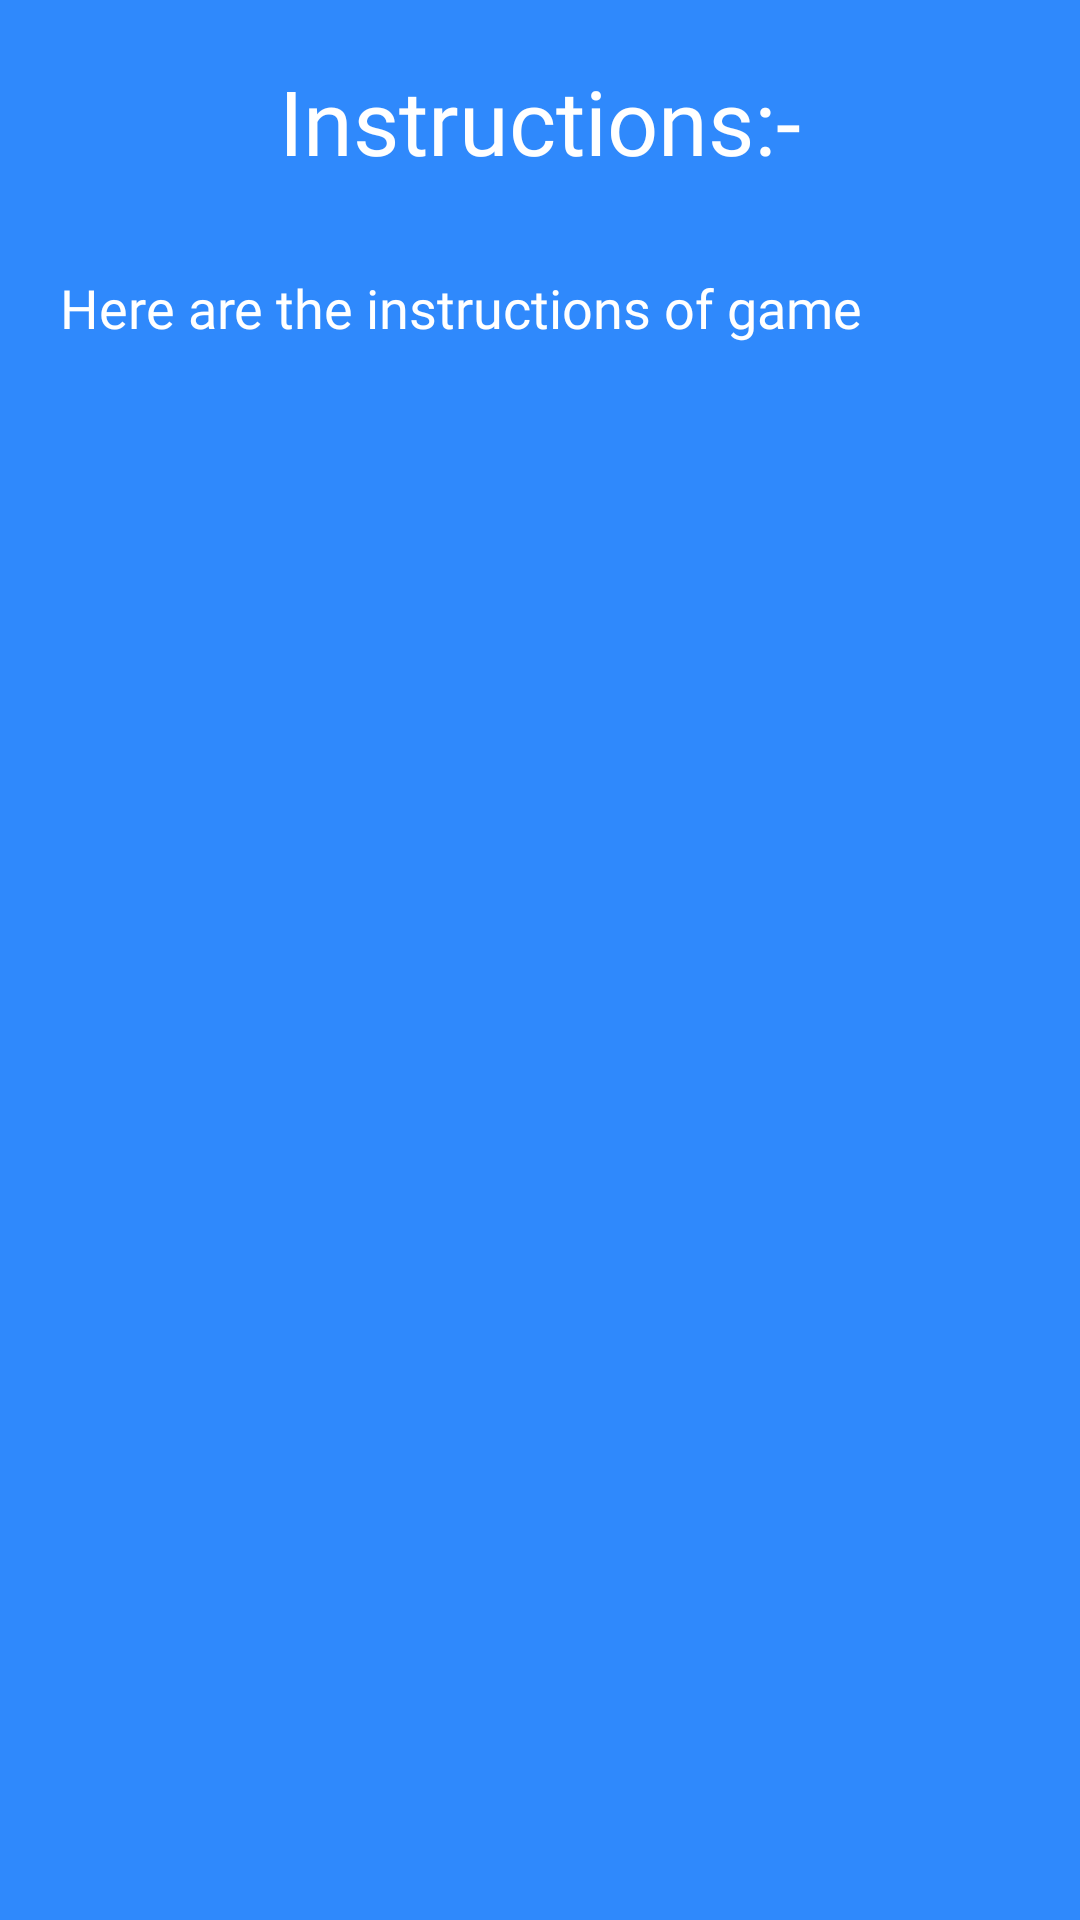

The Android layout XML behind this screen, and the referenced resources:
<!-- AndroidManifest.xml: activity theme android:Theme.Material.NoActionBar.Fullscreen -->
<!-- res/layout/activity_help.xml -->
<?xml version="1.0" encoding="utf-8"?>
<androidx.constraintlayout.widget.ConstraintLayout xmlns:android="http://schemas.android.com/apk/res/android"
    xmlns:app="http://schemas.android.com/apk/res-auto"
    xmlns:tools="http://schemas.android.com/tools"
    android:layout_width="match_parent"
    android:layout_height="match_parent"
    android:background="@color/all_game_blue_theme"
    tools:context=".HelpActivity">

    <ScrollView
        android:layout_width="0dp"
        android:layout_height="0dp"
        app:layout_constraintBottom_toBottomOf="parent"
        app:layout_constraintEnd_toEndOf="parent"
        app:layout_constraintStart_toStartOf="parent"
        app:layout_constraintTop_toTopOf="parent">

        <LinearLayout
            android:layout_width="match_parent"
            android:layout_height="wrap_content"
            android:orientation="vertical" >

            <TextView
                android:textAlignment="center"
                android:fontFamily="@font/paytone"
                android:id="@+id/textView10"
                android:layout_width="match_parent"
                android:layout_height="wrap_content"
                android:padding="20dp"
                android:text="Instructions:-"
                android:textColor="@android:color/white"
                android:textSize="30sp" />

            <TextView
                android:id="@+id/instrcutions"
                android:layout_width="match_parent"
                android:layout_height="wrap_content"
                android:padding="10dp"
                android:paddingStart="20dp"
                android:fontFamily="@font/paytone"
                android:text="Here are the instructions of game"
                android:textColor="@android:color/white"
                android:textSize="18sp" />
        </LinearLayout>
    </ScrollView>

</androidx.constraintlayout.widget.ConstraintLayout>
<!-- resources referenced by this layout -->
<resources>
  <color name="all_game_blue_theme">#2f89fc</color>
</resources>
